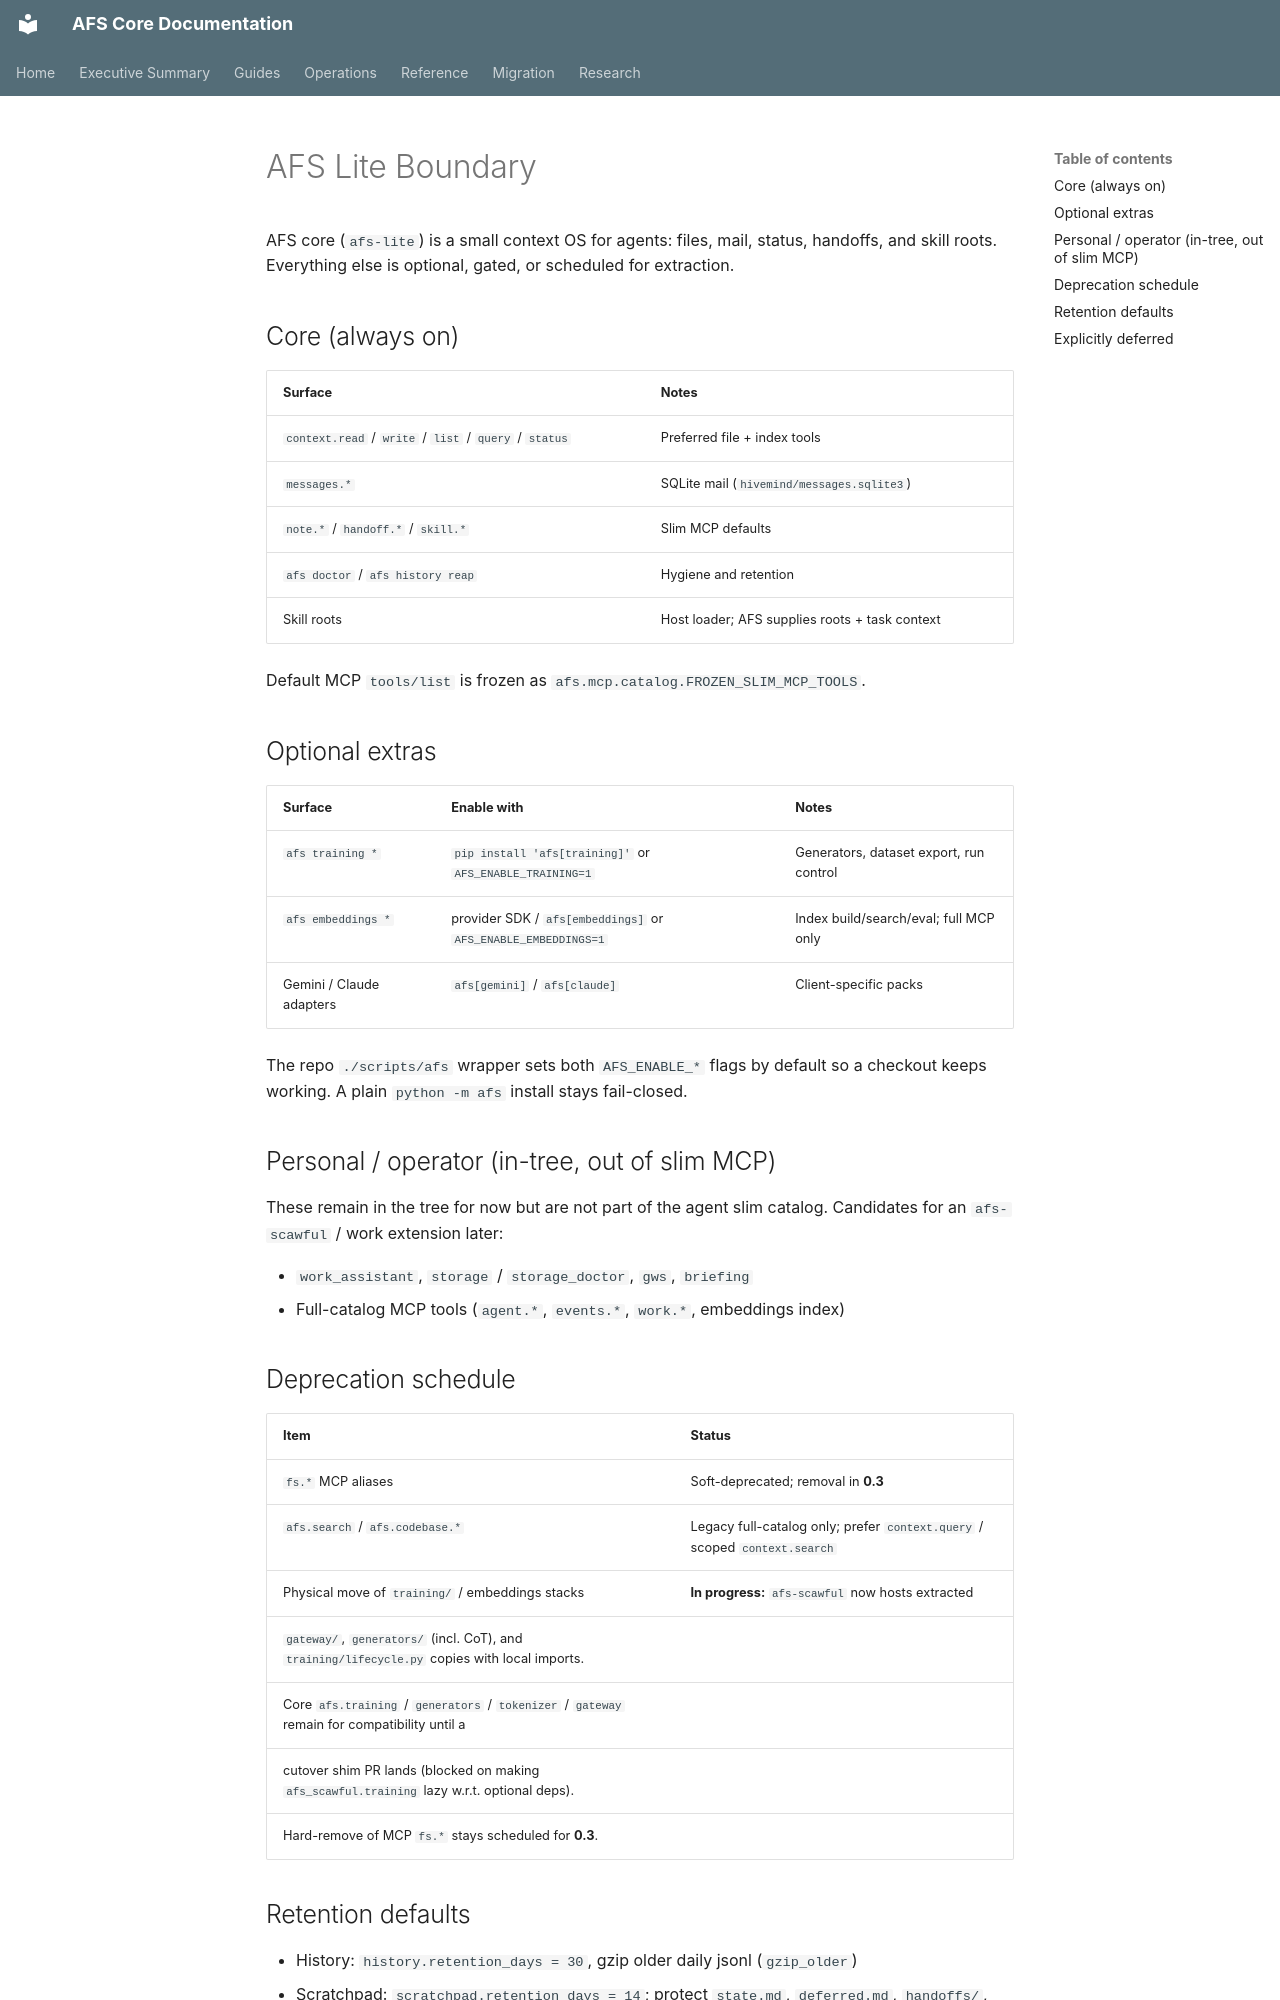

repository: scawful/afs · page: AFS_LITE_BOUNDARY/index.html · generator: mkdocs

# AFS Lite Boundary

AFS core (`afs-lite`) is a small context OS for agents: files, mail, status,
handoffs, and skill roots. Everything else is optional, gated, or scheduled for
extraction.

## Core (always on)

| Surface | Notes |
|---|---|
| `context.read` / `write` / `list` / `query` / `status` | Preferred file + index tools |
| `messages.*` | SQLite mail (`hivemind/messages.sqlite3`) |
| `note.*` / `handoff.*` / `skill.*` | Slim MCP defaults |
| `afs doctor` / `afs history reap` | Hygiene and retention |
| Skill roots | Host loader; AFS supplies roots + task context |

Default MCP `tools/list` is frozen as `afs.mcp.catalog.FROZEN_SLIM_MCP_TOOLS`.

## Optional extras

| Surface | Enable with | Notes |
|---|---|---|
| `afs training *` | `pip install 'afs[training]'` or `AFS_ENABLE_TRAINING=1` | Generators, dataset export, run control |
| `afs embeddings *` | provider SDK / `afs[embeddings]` or `AFS_ENABLE_EMBEDDINGS=1` | Index build/search/eval; full MCP only |
| Gemini / Claude adapters | `afs[gemini]` / `afs[claude]` | Client-specific packs |

The repo `./scripts/afs` wrapper sets both `AFS_ENABLE_*` flags by default so a
checkout keeps working. A plain `python -m afs` install stays fail-closed.

## Personal / operator (in-tree, out of slim MCP)

These remain in the tree for now but are not part of the agent slim catalog.
Candidates for an `afs-scawful` / work extension later:

- `work_assistant`, `storage` / `storage_doctor`, `gws`, `briefing`
- Full-catalog MCP tools (`agent.*`, `events.*`, `work.*`, embeddings index)

## Deprecation schedule

| Item | Status |
|---|---|
| `fs.*` MCP aliases | Soft-deprecated; removal in **0.3** |
| `afs.search` / `afs.codebase.*` | Legacy full-catalog only; prefer `context.query` / scoped `context.search` |
| Physical move of `training/` / embeddings stacks | **In progress:** `afs-scawful` now hosts extracted
  `gateway/`, `generators/` (incl. CoT), and `training/lifecycle.py` copies with local imports.
  Core `afs.training` / `generators` / `tokenizer` / `gateway` remain for compatibility until a
  cutover shim PR lands (blocked on making `afs_scawful.training` lazy w.r.t. optional deps).
  Hard-remove of MCP `fs.*` stays scheduled for **0.3**. |
